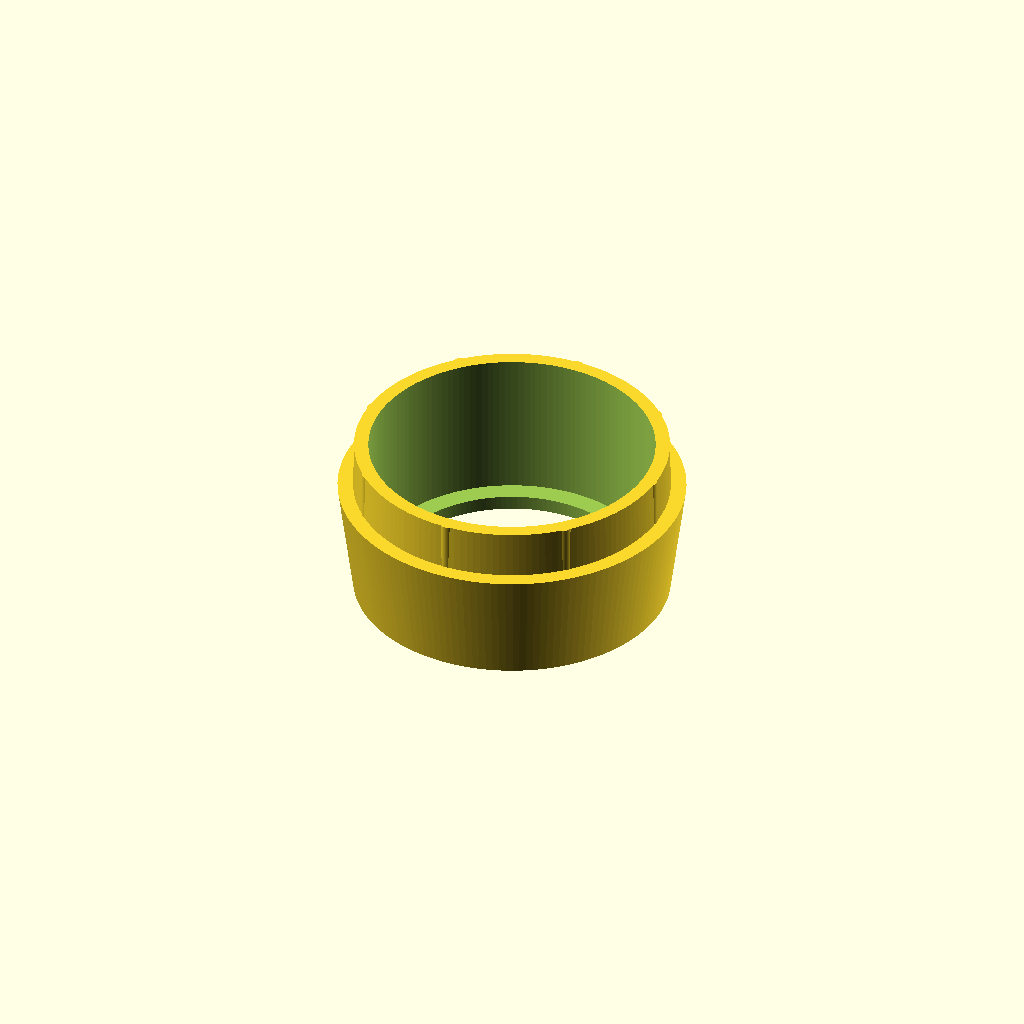
Cell 1 — every parameter at its default value.
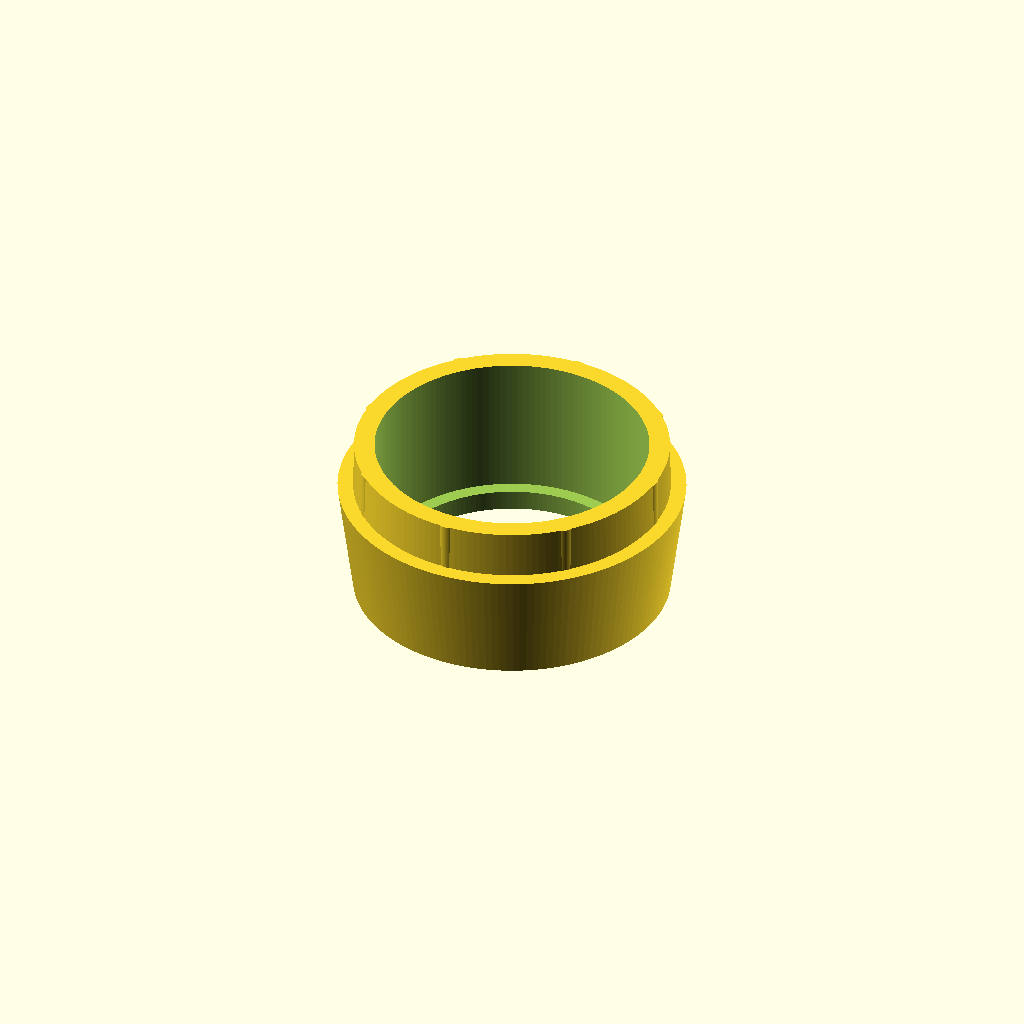
Cell 2: the "New set 1" preset from the model's presets file.
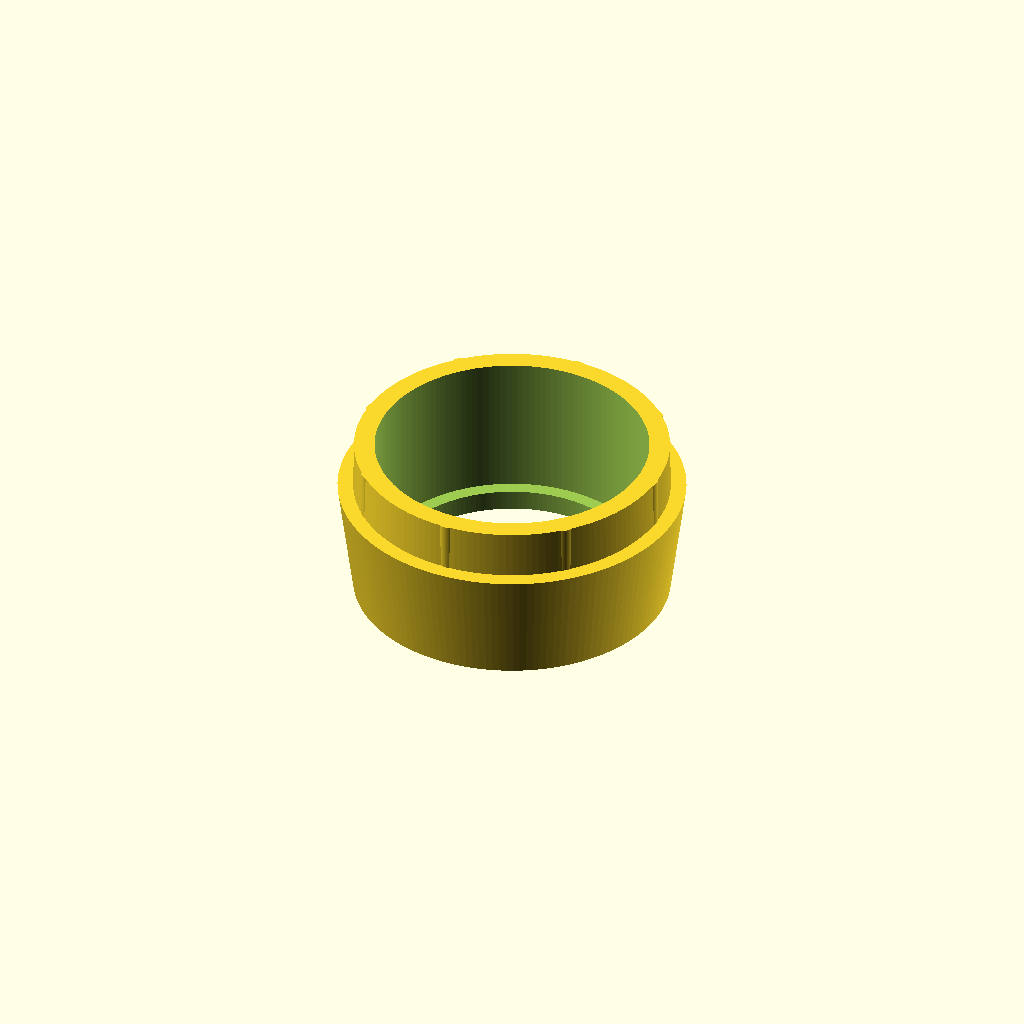
Cell 3 — preset "New set 3".
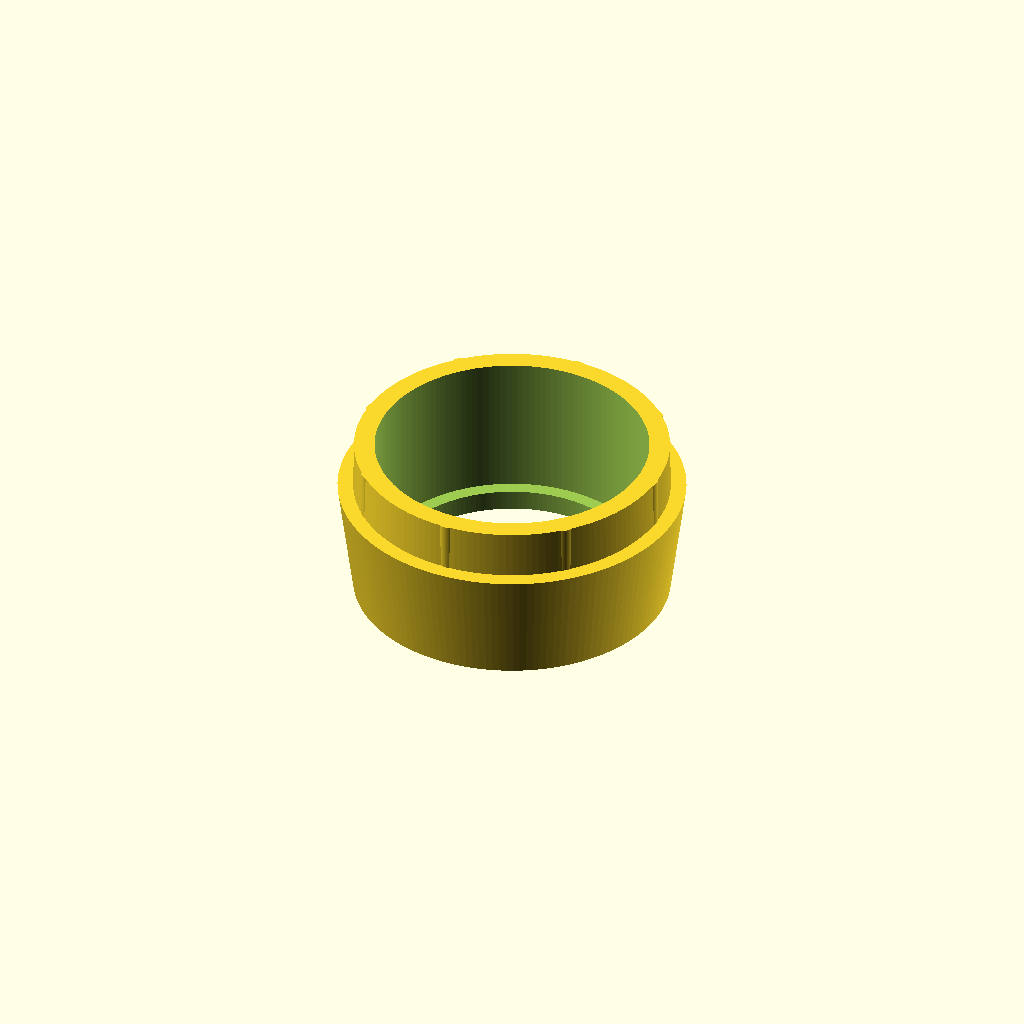
Cell 4 — preset "New set 4".
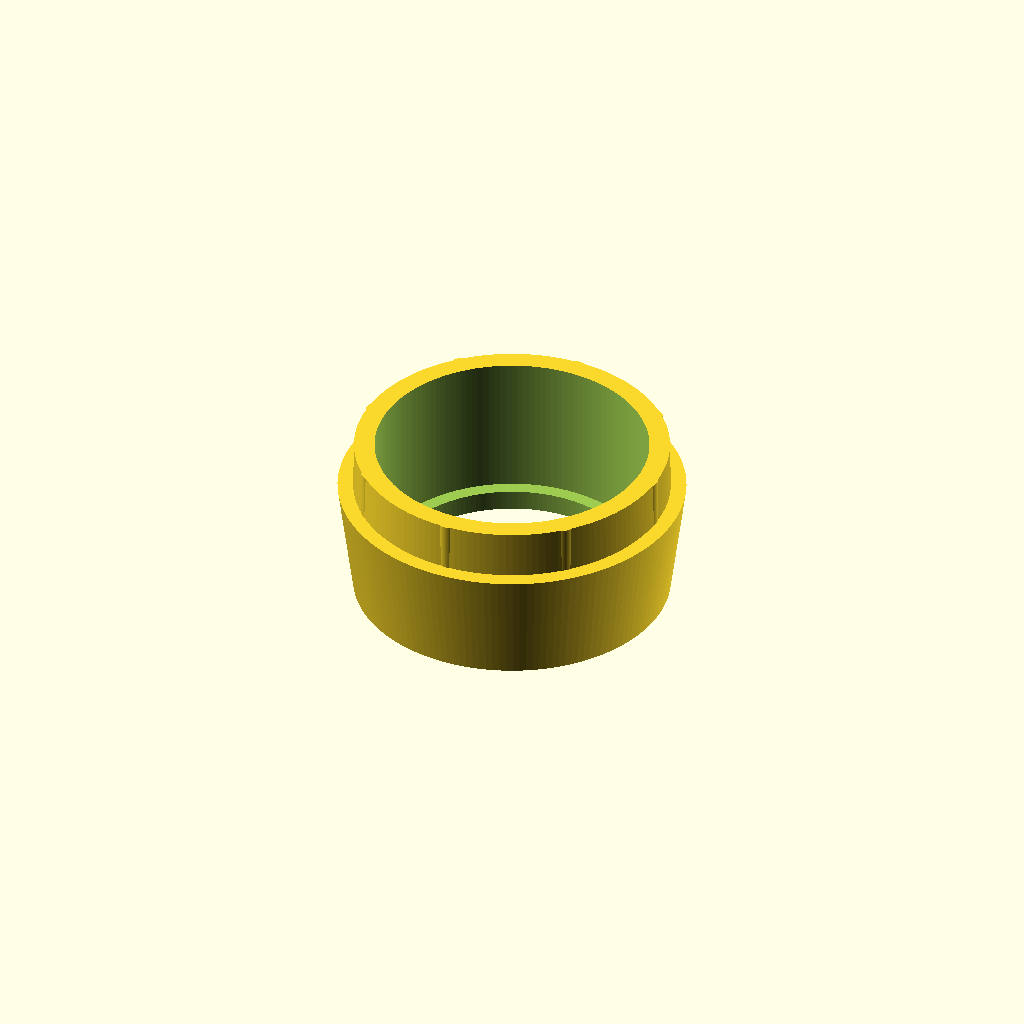
Cell 5 — preset "New set 5".
One fixed orthographic camera (rotation 55°, 0°, 25°; colour scheme Cornfield) for every cell.
OpenSCAD source file USBScopeProtectorFilter.scad:
ovHght=16;
fitHght=4.7; 
fitDiaRips=31;
fitDiaMax=30.85;
fitDiaMin=30.7;
diaMax=33.9;
diaMin=30.9;
minWallThck=1.4;
opnDia=24;
fudge=0.1;

$fn=150;

boreDia=fitDiaMin-minWallThck*2;
ripDia=(fitDiaRips-boreDia)/2;

difference(){
  union(){
    cylinder(d1=diaMin,d2=diaMax,h=ovHght-fitHght);
    translate([0,0,ovHght-fitHght]) cylinder(d1=fitDiaMax,d2=fitDiaMin,h=fitHght);
    for (i=[0:7])
      rotate(360/8*i) translate([fitDiaMin/2-minWallThck+ripDia/2,0,ovHght-fitHght]) 
        cylinder(d=ripDia,h=fitHght);
  }
  translate([0,0,-fudge/2]) cylinder(d=opnDia,h=ovHght+fudge);
  translate([0,0,minWallThck]) cylinder(d=boreDia,h=ovHght);
}
Parameter table extracted from the source (name, type, default, range or options):
ovHght: number, default 16
fitHght: number, default 4.7
fitDiaRips: number, default 31
fitDiaMax: number, default 30.85
fitDiaMin: number, default 30.7
diaMax: number, default 33.9
diaMin: number, default 30.9
minWallThck: number, default 1.4
opnDia: number, default 24
fudge: number, default 0.1
